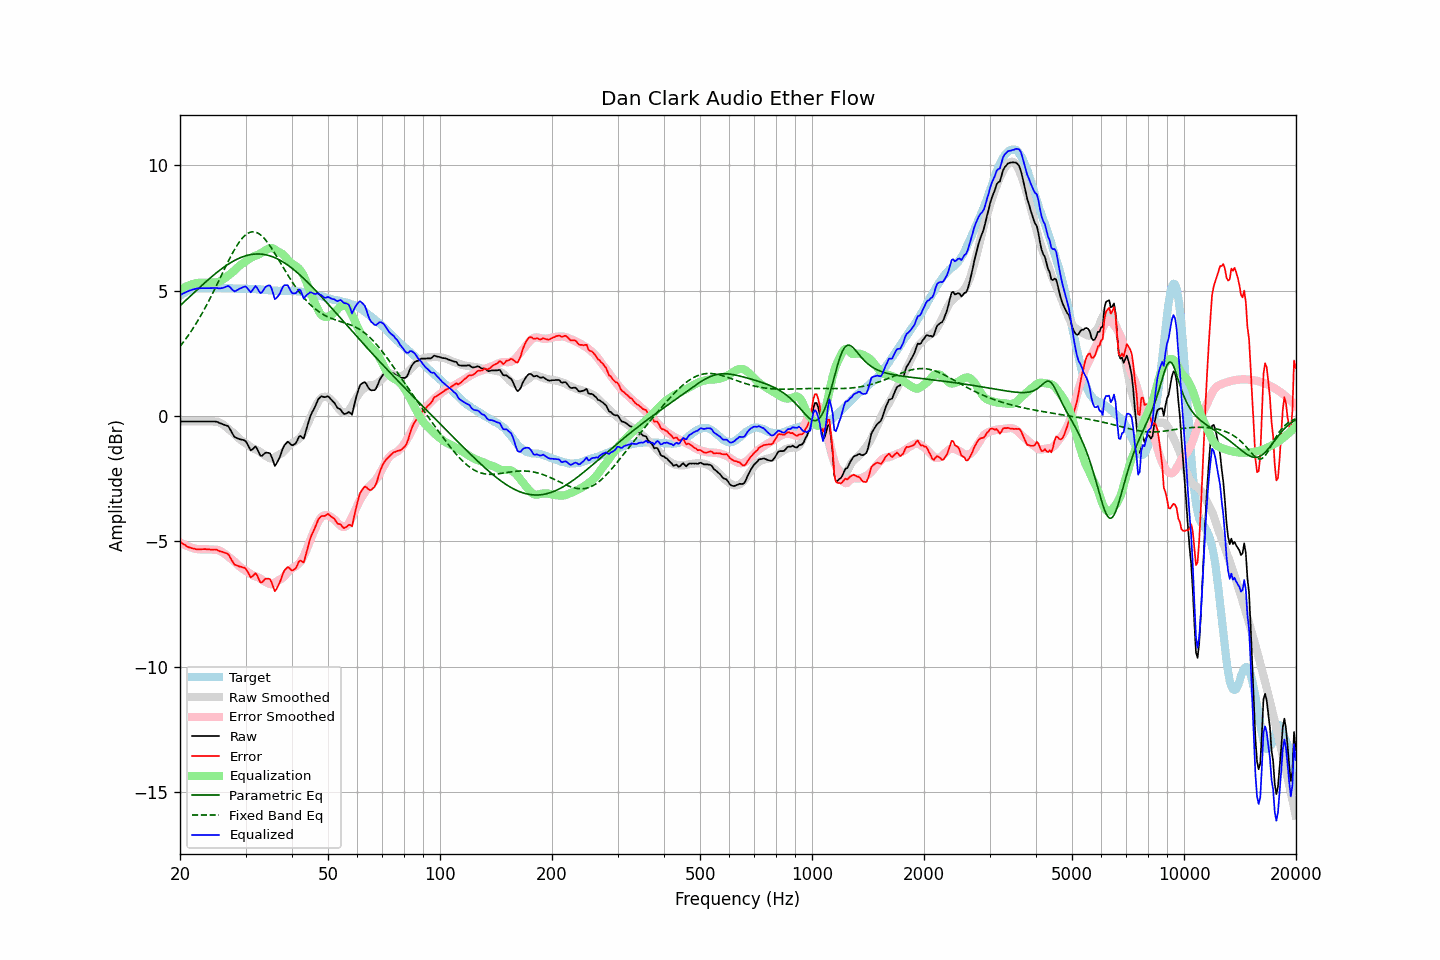

Source data for this figure (header and first rows):
frequency, raw, error, smoothed, error_smoothed, equalization, parametric_eq, fixed_band_eq, equalized_raw, equalized_smoothed, target
20.00, -0.22, -5.01, -0.22, -5.04, 5.04, 4.40, 2.78, 4.82, 4.82, 4.79
20.20, -0.22, -5.06, -0.22, -5.07, 5.07, 4.46, 2.86, 4.85, 4.85, 4.84
20.40, -0.22, -5.11, -0.22, -5.11, 5.11, 4.52, 2.94, 4.89, 4.89, 4.89
20.61, -0.22, -5.14, -0.22, -5.14, 5.14, 4.58, 3.03, 4.92, 4.92, 4.92
20.81, -0.22, -5.19, -0.22, -5.17, 5.17, 4.64, 3.11, 4.95, 4.95, 4.97
21.02, -0.22, -5.22, -0.22, -5.20, 5.20, 4.70, 3.20, 4.98, 4.98, 5.01
21.23, -0.22, -5.24, -0.22, -5.22, 5.22, 4.76, 3.29, 5.00, 5.00, 5.03
21.44, -0.22, -5.26, -0.22, -5.25, 5.25, 4.82, 3.39, 5.03, 5.03, 5.05
21.66, -0.22, -5.28, -0.22, -5.27, 5.27, 4.88, 3.49, 5.05, 5.05, 5.06
21.87, -0.22, -5.29, -0.22, -5.28, 5.28, 4.94, 3.59, 5.06, 5.06, 5.07
22.09, -0.22, -5.31, -0.22, -5.30, 5.30, 5.00, 3.69, 5.08, 5.08, 5.09
22.31, -0.22, -5.32, -0.22, -5.31, 5.31, 5.06, 3.79, 5.09, 5.09, 5.10
22.54, -0.22, -5.32, -0.22, -5.32, 5.32, 5.12, 3.90, 5.10, 5.10, 5.10
22.76, -0.22, -5.32, -0.22, -5.32, 5.32, 5.18, 4.01, 5.10, 5.10, 5.10
22.99, -0.22, -5.31, -0.21, -5.32, 5.32, 5.24, 4.12, 5.10, 5.10, 5.09
23.22, -0.22, -5.31, -0.21, -5.32, 5.32, 5.29, 4.24, 5.10, 5.10, 5.09
23.45, -0.22, -5.31, -0.21, -5.32, 5.32, 5.35, 4.36, 5.10, 5.10, 5.09
23.69, -0.22, -5.32, -0.21, -5.32, 5.32, 5.41, 4.48, 5.10, 5.11, 5.10
23.92, -0.22, -5.32, -0.21, -5.32, 5.32, 5.46, 4.60, 5.10, 5.11, 5.10
24.16, -0.22, -5.33, -0.22, -5.32, 5.32, 5.52, 4.73, 5.10, 5.10, 5.11
24.40, -0.22, -5.33, -0.22, -5.32, 5.32, 5.57, 4.85, 5.10, 5.10, 5.12
24.65, -0.22, -5.32, -0.22, -5.32, 5.32, 5.63, 4.98, 5.10, 5.10, 5.10
24.89, -0.22, -5.32, -0.22, -5.33, 5.33, 5.68, 5.11, 5.11, 5.10, 5.10
25.14, -0.23, -5.33, -0.23, -5.34, 5.34, 5.73, 5.25, 5.11, 5.10, 5.10
25.39, -0.26, -5.37, -0.25, -5.35, 5.35, 5.78, 5.38, 5.09, 5.11, 5.11
25.65, -0.29, -5.40, -0.27, -5.38, 5.38, 5.83, 5.51, 5.09, 5.11, 5.11
25.91, -0.31, -5.41, -0.31, -5.41, 5.41, 5.88, 5.64, 5.11, 5.11, 5.10
26.16, -0.34, -5.44, -0.35, -5.46, 5.46, 5.92, 5.78, 5.12, 5.10, 5.10
26.43, -0.36, -5.46, -0.40, -5.50, 5.50, 5.97, 5.91, 5.14, 5.10, 5.10
26.69, -0.38, -5.47, -0.45, -5.55, 5.55, 6.01, 6.04, 5.17, 5.10, 5.10
26.96, -0.41, -5.51, -0.51, -5.60, 5.60, 6.06, 6.17, 5.20, 5.10, 5.10
27.23, -0.51, -5.61, -0.56, -5.65, 5.65, 6.10, 6.30, 5.15, 5.09, 5.10
27.50, -0.63, -5.73, -0.61, -5.70, 5.70, 6.14, 6.42, 5.08, 5.09, 5.10
27.77, -0.74, -5.83, -0.66, -5.75, 5.75, 6.17, 6.54, 5.01, 5.09, 5.09
28.05, -0.84, -5.93, -0.72, -5.81, 5.81, 6.21, 6.65, 4.97, 5.09, 5.09
28.33, -0.87, -5.95, -0.78, -5.87, 5.87, 6.24, 6.76, 5.00, 5.09, 5.08
28.62, -0.90, -5.97, -0.85, -5.94, 5.94, 6.27, 6.86, 5.04, 5.09, 5.08
28.90, -0.92, -6.00, -0.91, -6.00, 6.00, 6.30, 6.95, 5.08, 5.08, 5.08
29.19, -0.94, -6.01, -0.96, -6.05, 6.05, 6.33, 7.04, 5.11, 5.08, 5.07
29.48, -0.95, -6.04, -1.01, -6.09, 6.09, 6.35, 7.11, 5.14, 5.08, 5.09
29.78, -0.97, -6.05, -1.05, -6.13, 6.13, 6.37, 7.18, 5.16, 5.08, 5.08
30.08, -1.01, -6.09, -1.10, -6.17, 6.17, 6.39, 7.24, 5.17, 5.08, 5.09
30.38, -1.13, -6.20, -1.14, -6.22, 6.22, 6.41, 7.28, 5.09, 5.07, 5.07
30.68, -1.25, -6.32, -1.19, -6.26, 6.26, 6.43, 7.31, 5.01, 5.07, 5.07
30.99, -1.37, -6.44, -1.23, -6.30, 6.30, 6.44, 7.34, 4.93, 5.07, 5.07
31.30, -1.33, -6.40, -1.27, -6.34, 6.34, 6.45, 7.35, 5.01, 5.07, 5.07
31.61, -1.27, -6.33, -1.31, -6.37, 6.37, 6.46, 7.35, 5.11, 5.06, 5.06
31.93, -1.21, -6.27, -1.34, -6.40, 6.40, 6.46, 7.33, 5.19, 5.06, 5.06
32.24, -1.31, -6.36, -1.36, -6.42, 6.42, 6.46, 7.31, 5.11, 5.06, 5.05
32.57, -1.45, -6.50, -1.39, -6.45, 6.45, 6.46, 7.28, 5.00, 5.05, 5.06
32.89, -1.58, -6.63, -1.44, -6.48, 6.48, 6.46, 7.23, 4.90, 5.05, 5.05
33.22, -1.59, -6.63, -1.48, -6.52, 6.52, 6.46, 7.18, 4.94, 5.04, 5.04
33.55, -1.53, -6.57, -1.53, -6.57, 6.57, 6.45, 7.11, 5.04, 5.04, 5.04
33.89, -1.47, -6.49, -1.58, -6.61, 6.61, 6.44, 7.04, 5.14, 5.03, 5.02
34.23, -1.46, -6.49, -1.62, -6.64, 6.64, 6.42, 6.96, 5.19, 5.03, 5.03
34.57, -1.47, -6.49, -1.65, -6.68, 6.68, 6.41, 6.88, 5.21, 5.02, 5.02
34.92, -1.49, -6.50, -1.69, -6.70, 6.70, 6.39, 6.79, 5.21, 5.02, 5.01
35.27, -1.63, -6.64, -1.69, -6.71, 6.71, 6.37, 6.69, 5.08, 5.01, 5.01
35.62, -1.81, -6.81, -1.68, -6.69, 6.69, 6.34, 6.59, 4.88, 5.01, 5.01
35.97, -1.99, -6.99, -1.64, -6.65, 6.65, 6.32, 6.49, 4.66, 5.00, 5.00
... 635 more rows
